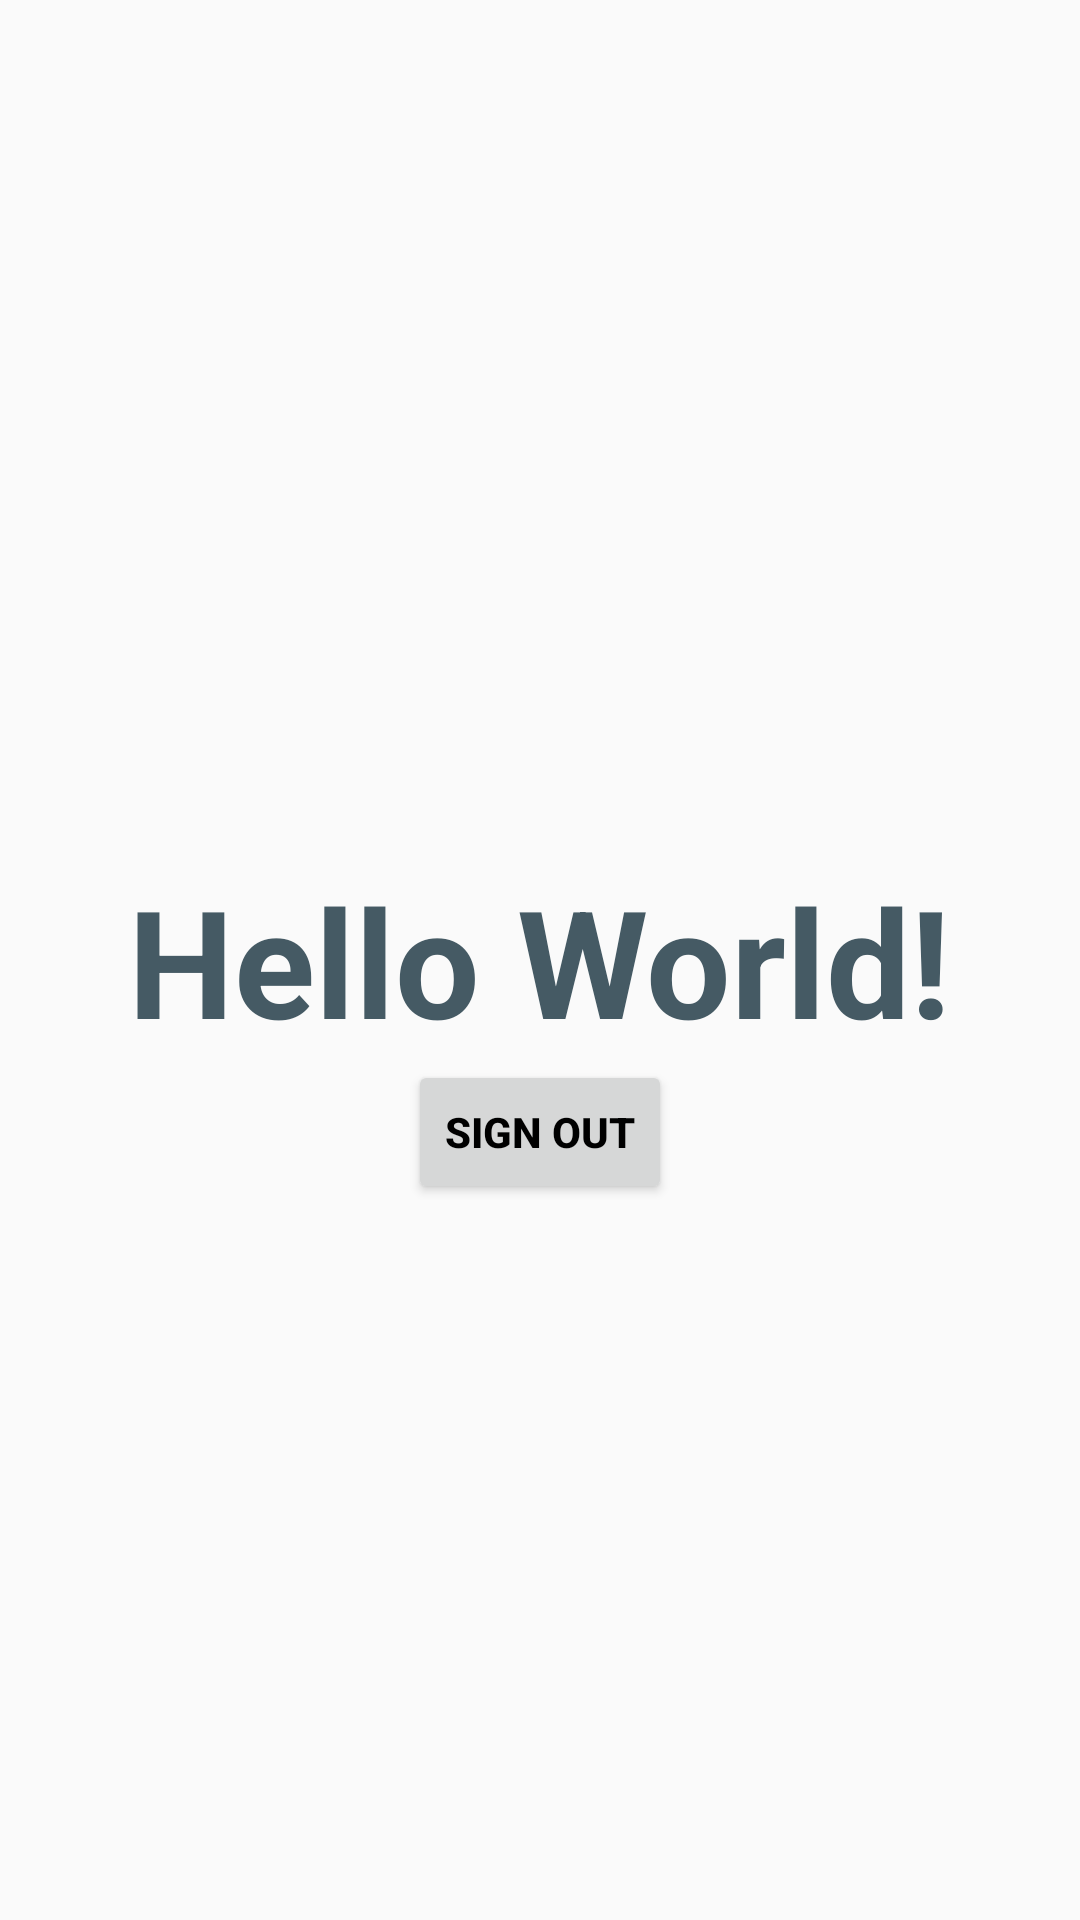

Android layout source for this screen:
<!-- AndroidManifest.xml: application theme AppTheme -->
<!-- res/layout/activity_main.xml -->
<?xml version="1.0" encoding="utf-8"?>
<RelativeLayout
    xmlns:android="http://schemas.android.com/apk/res/android"
    xmlns:app="http://schemas.android.com/apk/res-auto"
    xmlns:tools="http://schemas.android.com/tools"
    android:layout_width="match_parent"
    android:background="@drawable/ojass_bg"
    android:layout_height="match_parent"
    tools:context=".MainActivity">

    <TextView
        android:id="@+id/hello_text"
        android:layout_width="wrap_content"
        android:layout_height="wrap_content"
        android:text="Hello World!"
        android:textColor="@color/textColor"
        android:textSize="50dp"
        android:textStyle="bold"
        android:layout_centerInParent="true"/>
    <Button
        android:id="@+id/logout_button"
        android:layout_width="wrap_content"
        android:layout_height="wrap_content"
        android:layout_below="@+id/hello_text"
        android:layout_centerHorizontal="true"
        android:text="Sign Out"
        android:textColor="#000"
        android:textStyle="bold"/>

</RelativeLayout>
<!-- resources referenced by this layout -->
<resources>
  <color name="textColor">#455a64</color>
  <style name="AppTheme" parent="Theme.AppCompat.Light.DarkActionBar">
          
          <item name="colorPrimary">@color/colorPrimary</item>
          <item name="colorPrimaryDark">@color/colorPrimaryDark</item>
          <item name="colorAccent">@color/colorAccent</item>
      </style>
  <color name="colorPrimary">#212121</color>
  <color name="colorPrimaryDark">#000000</color>
  <color name="colorAccent">#114A56</color>
</resources>
